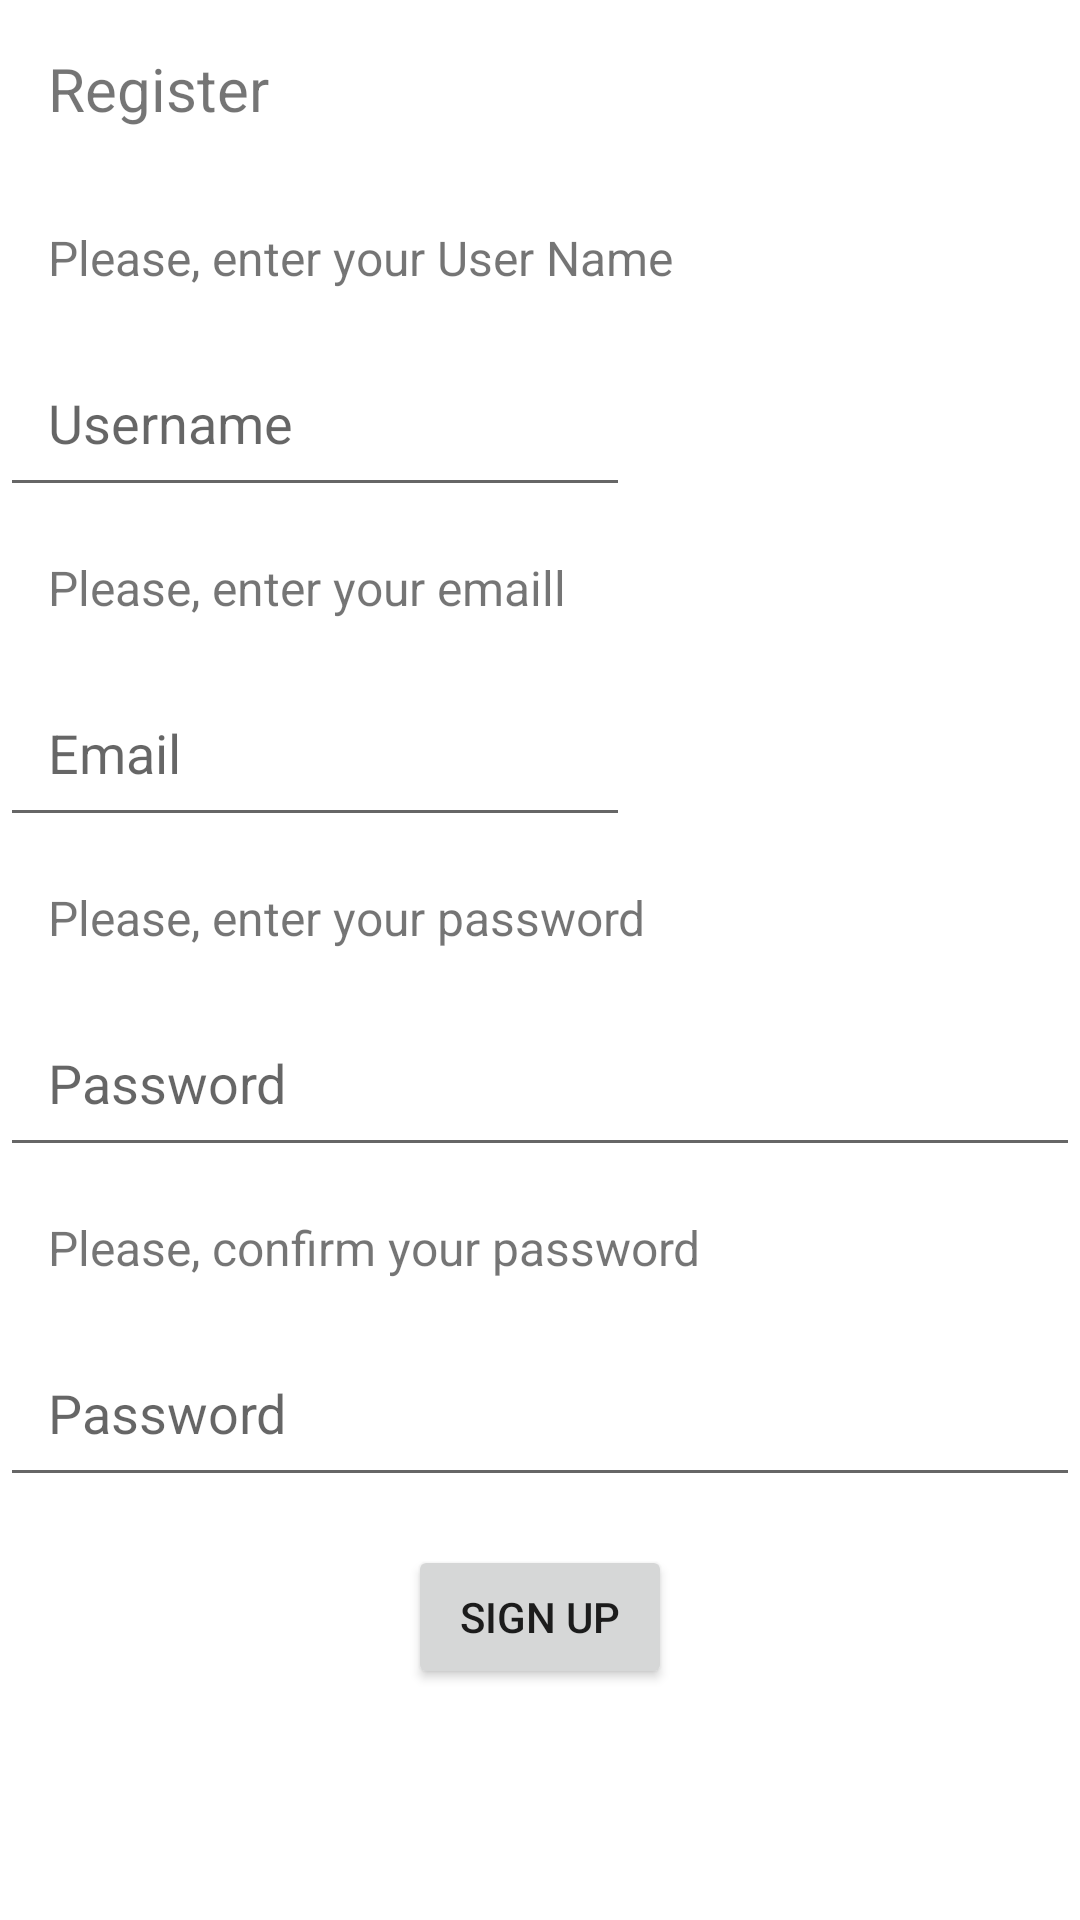

Write the Android layout XML for this screen, with the resource values it uses.
<!-- AndroidManifest.xml: application theme Theme.InspireUs -->
<!-- res/layout/fragment_sign_up.xml -->
<?xml version="1.0" encoding="utf-8"?>
<LinearLayout
    xmlns:android="http://schemas.android.com/apk/res/android"
    xmlns:app="http://schemas.android.com/apk/res-auto"
    xmlns:tools="http://schemas.android.com/tools"
    android:layout_width="match_parent"
    android:layout_height="match_parent"
    android:orientation="vertical"
    tools:context=".ui.fragments.SignUpFragment">

    <TextView
        android:id="@+id/txt_register"
        android:layout_width="wrap_content"
        android:layout_height="wrap_content"
        android:text="Register"
        android:padding="16dp"
        android:textSize="20sp"/>

    <TextView
        android:id="@+id/txt_username"
        android:layout_width="wrap_content"
        android:layout_height="wrap_content"
        android:text="Please, enter your User Name"
        android:padding="16dp"
        android:textSize="16sp"/>

    <EditText
        android:id="@+id/et_username"
        android:layout_width="wrap_content"
        android:layout_height="wrap_content"
        android:ems="10"
        android:hint="Username"
        android:padding="16dp"/>

    <TextView
        android:id="@+id/txt_email"
        android:layout_width="wrap_content"
        android:layout_height="wrap_content"
        android:text="Please, enter your emaill"
        android:padding="16dp"
        android:textSize="16sp"/>

    <EditText
        android:id="@+id/et_email"
        android:layout_width="wrap_content"
        android:layout_height="wrap_content"
        android:ems="10"
        android:hint="Email"
        android:inputType="textEmailAddress"
        android:padding="16dp"/>

    <TextView
        android:id="@+id/txt_password"
        android:layout_width="match_parent"
        android:layout_height="wrap_content"
        android:text="Please, enter your password"
        android:padding="16dp"
        android:textSize="16sp"/>

    <EditText
        android:id="@+id/et_password"
        android:layout_width="match_parent"
        android:layout_height="wrap_content"
        android:ems="10"
        android:hint="Password"
        android:inputType="textPassword"
        android:padding="16dp"/>

    <TextView
        android:id="@+id/txt_repeat_password"
        android:layout_width="match_parent"
        android:layout_height="wrap_content"
        android:text="Please, confirm your password"
        android:padding="16dp"
        android:textSize="16sp"/>

    <EditText
        android:id="@+id/et_confirm_password"
        android:layout_width="match_parent"
        android:layout_height="wrap_content"
        android:ems="10"
        android:hint="Password"
        android:inputType="textPassword"
        android:padding="16dp"/>

    <Button
        android:id="@+id/btn_signUp"
        android:layout_width="wrap_content"
        android:layout_height="wrap_content"
        android:layout_gravity="center"
        android:text="sign up"
        android:layout_margin="16dp"/>

    <ProgressBar
        android:id="@+id/progress_bar"
        android:layout_width="wrap_content"
        android:layout_height="wrap_content"
        android:layout_gravity="center"
        android:visibility="gone"/>

</LinearLayout>
<!-- resources referenced by this layout -->
<resources>
  <style name="Theme.InspireUs" parent="Theme.MaterialComponents.DayNight.DarkActionBar">
          
          <item name="colorPrimary">@color/purple_500</item>
          <item name="colorPrimaryVariant">@color/purple_700</item>
          <item name="colorOnPrimary">@color/white</item>
          
          <item name="colorSecondary">@color/teal_200</item>
          <item name="colorSecondaryVariant">@color/teal_700</item>
          <item name="colorOnSecondary">@color/black</item>
          
          <item name="android:statusBarColor">?attr/colorPrimaryVariant</item>
          
      </style>
  <!-- not gathered from this repository: default colours our renderer supplied (Android Studio template values) -->
  <color name="purple_500">#FF6200EE</color>
  <color name="purple_700">#FF3700B3</color>
  <color name="teal_200">#FF03DAC5</color>
  <color name="teal_700">#FF018786</color>
  <color name="black">#FF000000</color>
  <color name="white">#FFFFFFFF</color>
</resources>
